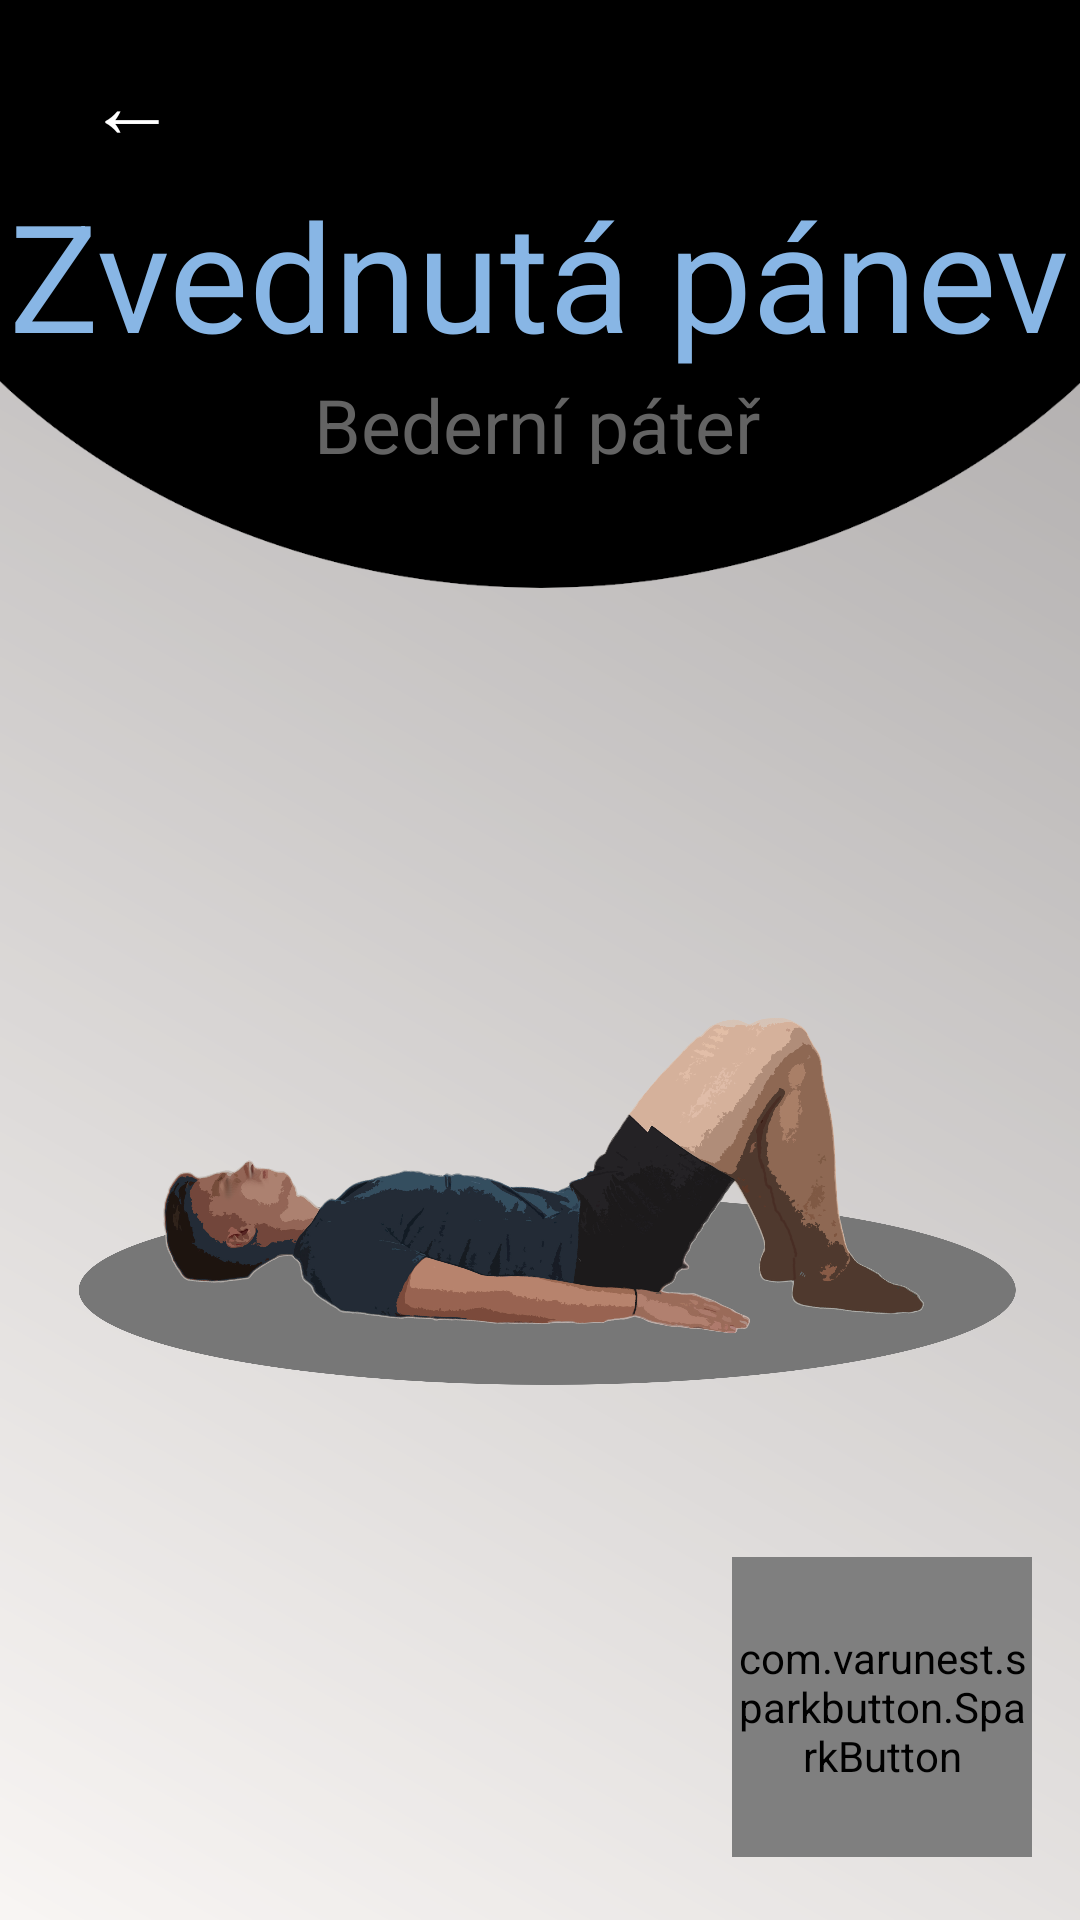

Here is an Android app screen rendered from its layout file. Give the layout XML and the strings, colors and styles it references.
<!-- AndroidManifest.xml: application theme AppTheme -->
<!-- res/layout/activity_b_panev.xml -->
<?xml version="1.0" encoding="utf-8"?>
<LinearLayout xmlns:android="http://schemas.android.com/apk/res/android"
    android:layout_width="match_parent"
    android:layout_height="match_parent"
    xmlns:app="http://schemas.android.com/apk/res-auto"
    android:orientation="vertical"
    android:background="@drawable/bgn_main_screen"
    android:id="@+id/outLinear">


    <LinearLayout xmlns:android="http://schemas.android.com/apk/res/android"
        android:id="@+id/inLinear3"
        android:layout_width="match_parent"
        android:layout_height="200dp"
        android:background="@drawable/bg_cviceni"
        android:orientation="vertical"

        >

        <Button
            android:id="@+id/previous"
            android:layout_marginTop="10dp"
            android:layout_width="wrap_content"
            android:layout_height="wrap_content"
            android:text="←"
            android:textSize="30dp"
            android:textColor="#FFFFFF"
            android:background="#000000"/>


        
        <RelativeLayout
            android:layout_width="match_parent"
            android:layout_height="wrap_content"
            android:layout_marginTop="0dp">


            <TextView
                android:layout_width="wrap_content"
                android:layout_height="wrap_content"
                android:layout_centerInParent="true"
                android:text="Zvednutá pánev"
                android:textColor="#88b6e5"
                android:textSize="50sp" />

        </RelativeLayout>
        <TextView
            android:id="@+id/text_posture4"
            android:layout_width="wrap_content"
            android:layout_height="30dp"
            android:layout_alignParentTop="true"
            android:layout_gravity="center"
            android:layout_marginStart="4dp"
            android:layout_marginLeft="4dp"
            android:layout_marginEnd="5dp"
            android:layout_marginRight="5dp"
            android:lineSpacingExtra="-1dp"
            android:text="Bederní páteř"
            android:textAlignment="center"
            android:textColor="#636363"
            android:textSize="25dp"
            android:transitionName="descTransition"/>

    </LinearLayout>

    <RelativeLayout
        android:layout_width="wrap_content"
        android:layout_height="wrap_content">

        <ImageView
            android:id="@+id/pic_krk1"
           android:layout_width="wrap_content"
            android:layout_height="wrap_content"
            android:src="@drawable/silueta_bedra_1"/>


        <com.varunest.sparkbutton.SparkButton
            android:id="@+id/spark_button"
            android:layout_width="100dp"
            android:layout_height="100dp"
            android:layout_alignBottom="@+id/pic_krk1"
            android:layout_alignParentEnd="true"
            android:layout_alignParentRight="true"
            android:layout_marginEnd="16dp"
            android:layout_marginRight="16dp"
            android:layout_marginBottom="21dp"
            app:sparkbutton_activeImage="@drawable/zarovka_on"
            app:sparkbutton_iconSize="50dp"
            app:sparkbutton_inActiveImage="@drawable/zarovka_off"
            app:sparkbutton_primaryColor="@color/primaryColor_Animation"
            app:sparkbutton_secondaryColor="@color/secondaryColor_Animation" />


    </RelativeLayout>




</LinearLayout>
<!-- resources referenced by this layout -->
<resources>
  <color name="primaryColor_Animation">#feff13</color>
  <color name="secondaryColor_Animation">#88b6e5</color>
  <!-- drawable bg_cviceni: png bitmap (drawable, 14120 bytes) -->
  <!-- drawable bgn_main_screen (drawable) -->
  <?xml version="1.0" encoding="utf-8"?>
  <shape xmlns:android="http://schemas.android.com/apk/res/android">
  
      <solid
          android:color="#99141417"
          />
  
  
      <gradient android:startColor="#F7F2EF "
          android:endColor="#726D6D"
          android:angle="45"/>
  </shape>
  <!-- drawable silueta_bedra_1: png bitmap (drawable, 810522 bytes) -->
  <!-- drawable zarovka_off: png bitmap (drawable, 31006 bytes) -->
  <!-- drawable zarovka_on: png bitmap (drawable, 29183 bytes) -->
  <style name="AppTheme" parent="Theme.AppCompat.Light.NoActionBar">
          
          <item name="colorPrimary">@color/colorPrimary</item>
          <item name="colorPrimaryDark">@color/colorPrimaryDark</item>
          <item name="colorAccent">@color/colorAccent</item>
          <item name="android:windowActivityTransitions">true</item>
      </style>
  <color name="colorPrimary">#0f0f0f</color>
  <color name="colorPrimaryDark">#0f0f0f</color>
  <color name="colorAccent">#88b6e5</color>
</resources>
